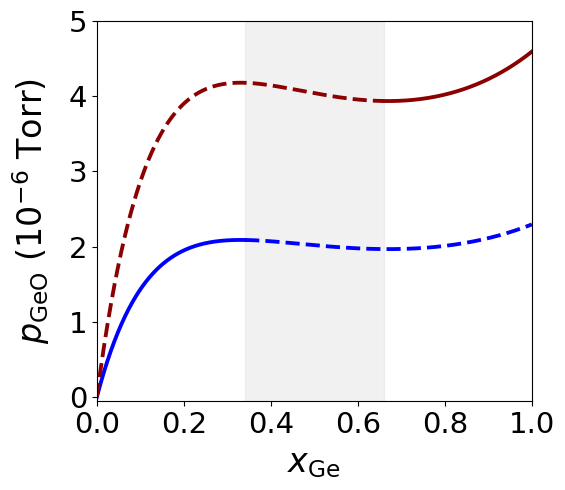

Python code for this plot: (Note: this script raises an exception after producing the figure.)
import os
import numpy as np
import matplotlib.pyplot as plt


def activity(x, omega=0.17, kB=8.6173303e-5, T=873.0):
    return x * np.exp(omega * ((1 - x) ** 2) / (kB * T))


def main():
    # Vapor pressure above GeO2 (Torr)
    ref_GeO = 2.29656719364419e-06
    x = np.linspace(0, 1, 1001)
    a = activity(x)
    p_GeOs = 1e6 * a * ref_GeO

    plt.figure(figsize=(5.75, 5))

    # Add light gray shading between x = 0.34 and x = 0.66
    plt.axvspan(0.34, 0.66, color="lightgray", alpha=0.3)

    # Blue line
    plt.plot(x[x <= 0.34], p_GeOs[x <= 0.34], "b-", linewidth=2.75)
    plt.plot(x[x > 0.34], p_GeOs[x > 0.34], "b--", linewidth=2.75)

    # Red line
    plt.plot(
        x[x < 0.66],
        2 * p_GeOs[x < 0.66],
        color="darkred",
        linestyle="--",
        linewidth=2.75,
    )
    plt.plot(
        x[x >= 0.66],
        2 * p_GeOs[x >= 0.66],
        color="darkred",
        linestyle="-",
        linewidth=2.75,
    )

    plt.xlim(0, 1)
    plt.ylim(-0.05, 2 * 2.5)
    plt.xticks(font="Arial", fontsize=21)
    plt.yticks(font="Arial", fontsize=21)
    plt.xlabel("$x_{\mathrm{Ge}}$", fontsize=24, labelpad=6, font="Arial")
    plt.ylabel(
        "$p_{\mathrm{GeO}}$ (10$^{-6}$ Torr)", fontsize=24, labelpad=12, font="Arial"
    )
    plt.tight_layout()
    plt.savefig(os.path.join("..", "figures", "Panel-C_Vapor-Pressure.pdf"))
    plt.close()

    return None


if __name__ == "__main__":
    main()
